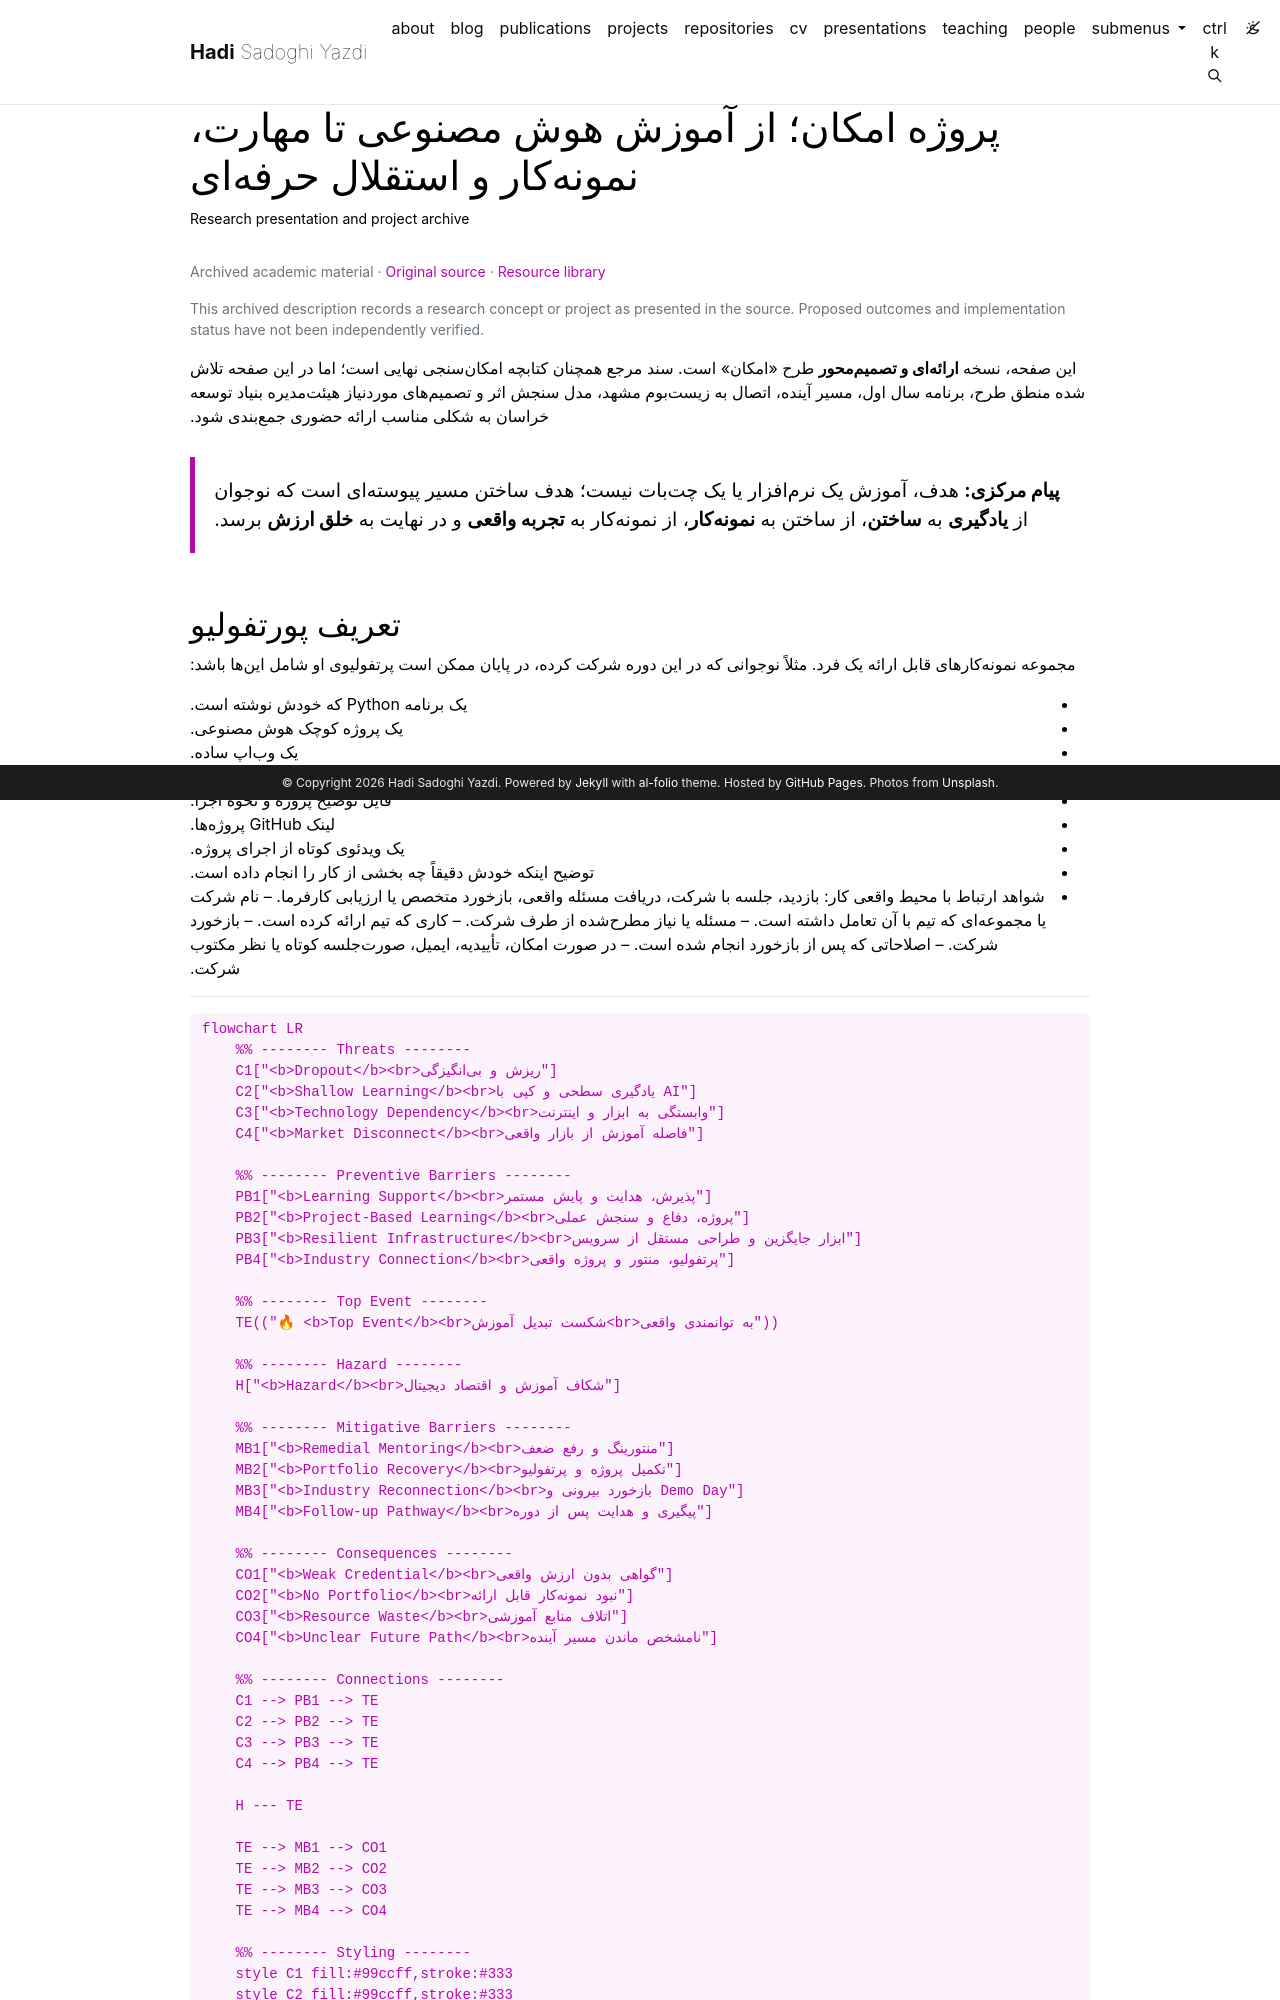

repository: h-sadoghi/h-sadoghi.github.io · page: resources/presentation-emkanai/index.html · generator: jekyll

---
layout: legacy_page
title: پروژه امکان؛ از آموزش هوش مصنوعی تا مهارت، نمونهکار و استقلال حرفهای
permalink: /resources/presentation-emkanai/
description: Research presentation and project archive
nav: false
math: false
mermaid:
  enabled: true
  zoomable: false
legacy_source: https://hadisadoghiyazdi1971.github.io/presentation/EmkanAI/
legacy_group: Presentations and proposals
legacy_dir: rtl
lang: fa
---

{% raw %}

<!-- Mermaid syntax normalized for v9.4.3 compatibility: quoted labels, semicolons, no HTML labels. -->

این صفحه، نسخه **ارائهای و تصمیممحور** طرح «امکان» است. سند مرجع همچنان کتابچه امکانسنجی نهایی است؛ اما در این صفحه تلاش شده منطق طرح، برنامه سال اول، مسیر آینده، اتصال به زیستبوم مشهد، مدل سنجش اثر و تصمیمهای موردنیاز هیئتمدیره بنیاد توسعه خراسان به شکلی مناسب ارائه حضوری جمعبندی شود.

> **پیام مرکزی:** هدف، آموزش یک نرمافزار یا یک چتبات نیست؛ هدف ساختن مسیر پیوستهای است که نوجوان از **یادگیری** به **ساختن**، از ساختن به **نمونهکار**، از نمونهکار به **تجربه واقعی** و در نهایت به **خلق ارزش** برسد.

<div markdown="1">

<picture><source type="image/webp" srcset="/assets/img/legacy/fig00-hero-4ef6e3735f-480.webp 480w, /assets/img/legacy/fig00-hero-4ef6e3735f-800.webp 800w, /assets/img/legacy/fig00-hero-4ef6e3735f-1400.webp 1400w" sizes="(min-width: 930px) 900px, 95vw"><img loading="lazy" src="/assets/img/legacy/fig00-hero-4ef6e3735f.png" alt="Emkan AI presentation cover"></picture>

</div>
